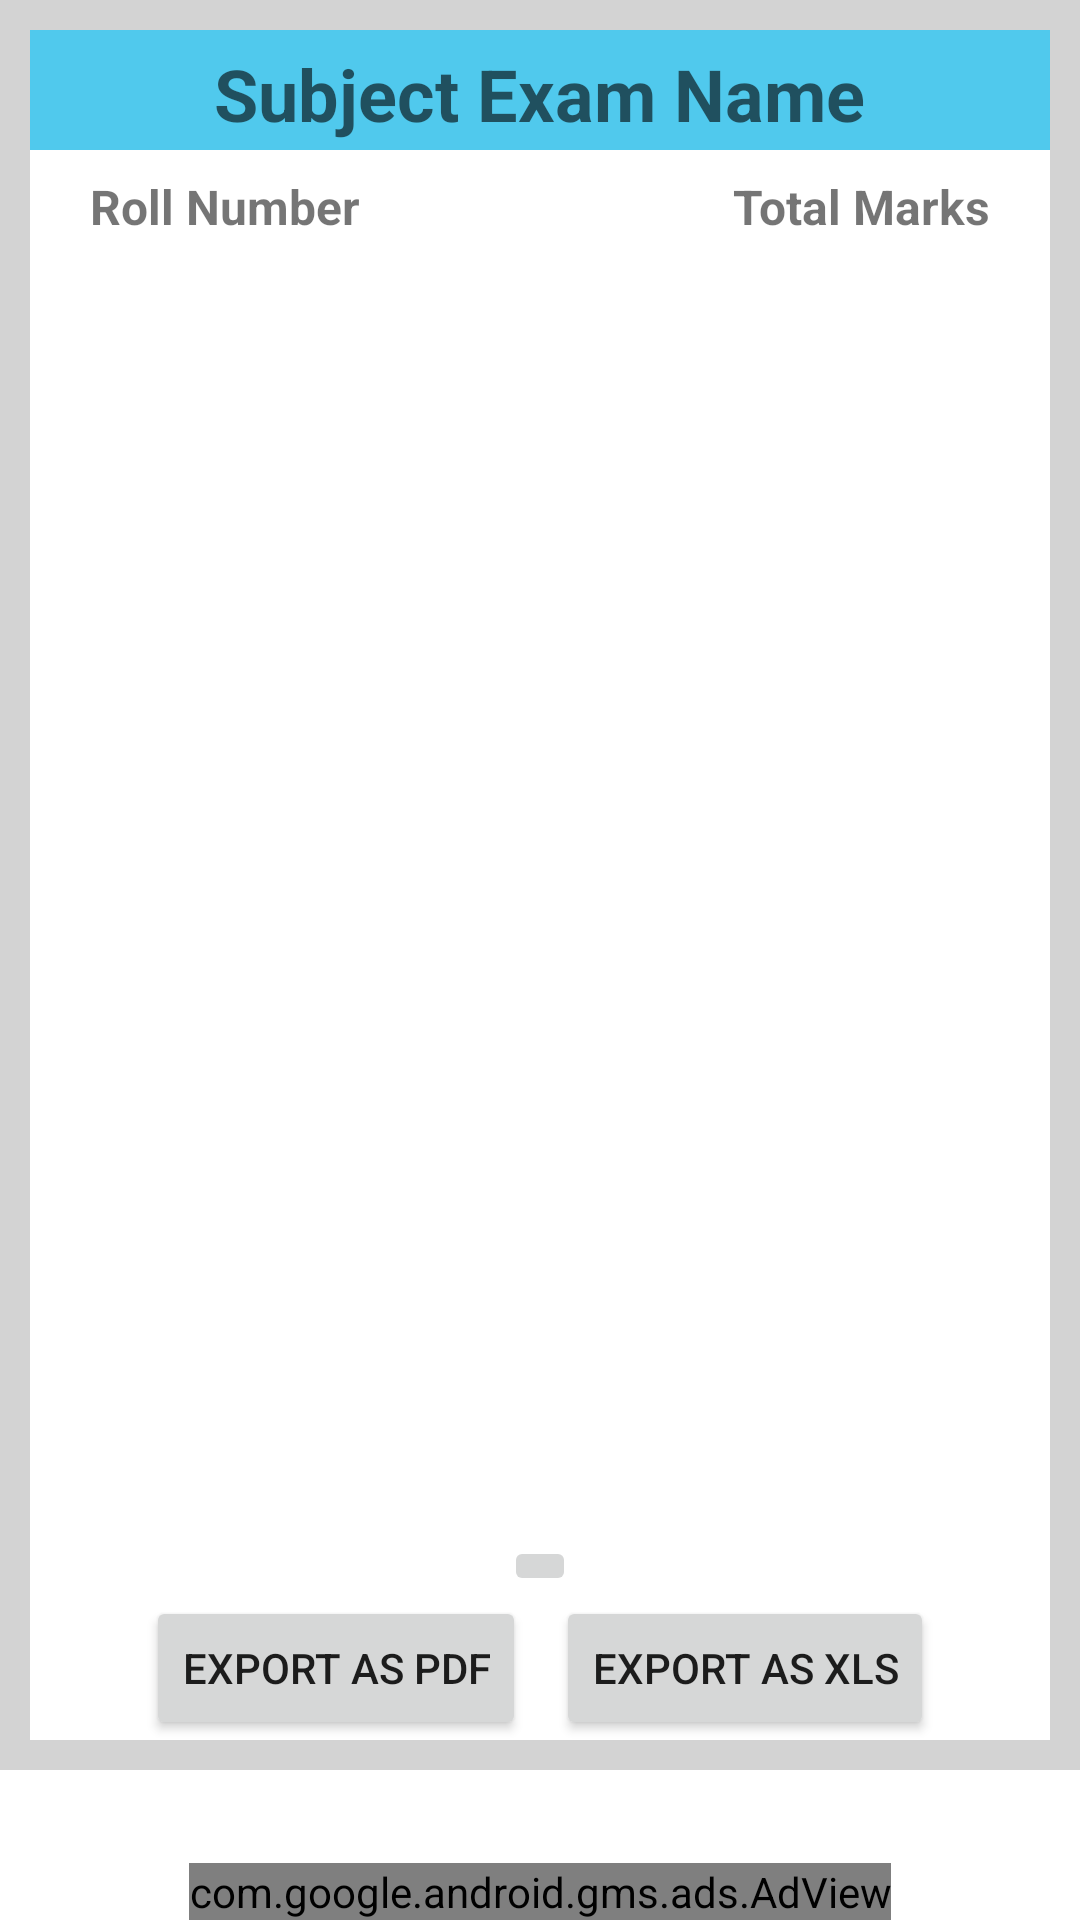

Here is an Android app screen rendered from its layout file. Give the layout XML and the strings, colors and styles it references.
<!-- AndroidManifest.xml: application theme Theme.OmrApplication -->
<!-- res/layout/activity_student_result_entry.xml -->
<?xml version="1.0" encoding="utf-8"?>
<RelativeLayout
    xmlns:android="http://schemas.android.com/apk/res/android"
    xmlns:app="http://schemas.android.com/apk/res-auto"
    xmlns:tools="http://schemas.android.com/tools"
    android:layout_width="match_parent"
    android:layout_height="match_parent"
    tools:context=".StudentResultEntryActivity">

    <LinearLayout
        android:layout_width="match_parent"
        android:layout_height="match_parent"
        android:background="@color/light_gray"
        android:layout_marginBottom="50dp">

        <LinearLayout
            android:layout_width="match_parent"
            android:layout_height="match_parent"
            android:orientation="vertical"
            android:background="@color/white"
            android:layout_margin="10dp">

            <RelativeLayout
                android:layout_width="match_parent"
                android:layout_height="40dp"
                android:background="#50C9ED">

                <TextView
                    android:id="@+id/textView_student_result_entry_head"
                    android:layout_width="wrap_content"
                    android:layout_height="wrap_content"
                    android:layout_centerHorizontal="true"
                    android:layout_marginTop="5dp"
                    android:hint="Subject Exam Name"
                    android:textAppearance="@style/TextAppearance.AppCompat.Headline"
                    android:textColor="@color/black"
                    android:textStyle="bold" />

            </RelativeLayout>

            <RelativeLayout
                android:layout_width="match_parent"
                android:layout_height="wrap_content"
                android:layout_marginTop="8dp">

                <TextView
                    android:id="@+id/textView_roll_no_head"
                    android:layout_width="wrap_content"
                    android:layout_height="wrap_content"
                    android:layout_marginLeft="20dp"
                    android:text="Roll Number"
                    android:textSize="16sp"
                    android:textStyle="bold" />

                <TextView
                    android:layout_width="wrap_content"
                    android:layout_height="wrap_content"
                    android:layout_alignParentRight="true"
                    android:layout_marginRight="20dp"
                    android:text="Total Marks"
                    android:textSize="16sp"
                    android:textStyle="bold" />

            </RelativeLayout>

            <RelativeLayout
                android:layout_width="match_parent"
                android:layout_height="match_parent">

                <androidx.recyclerview.widget.RecyclerView
                    android:layout_width="match_parent"
                    android:layout_height="match_parent"
                    android:id="@+id/student_result_entry_recycler"
                    android:layout_above="@id/lin_layout"
                    android:layout_margin="5dp">
                </androidx.recyclerview.widget.RecyclerView>

                <LinearLayout
                    android:id="@+id/lin_layout"
                    android:layout_width="match_parent"
                    android:layout_height="wrap_content"
                    android:orientation="vertical"
                    android:layout_alignParentBottom="true"
                    android:gravity="center_horizontal">

                    <ImageButton
                        android:id="@+id/button_home"
                        android:layout_width="wrap_content"
                        android:src="@drawable/ic_baseline_home_24"
                        android:layout_height="wrap_content"
                        android:layout_gravity="center"/>

                    <LinearLayout
                        android:layout_width="match_parent"
                        android:layout_height="wrap_content"
                        android:orientation="horizontal"
                        android:gravity="center_horizontal">

                        <Button
                            android:id="@+id/button_exportAsPDF"
                            android:layout_width="wrap_content"
                            android:layout_height="wrap_content"
                            android:text="Export as PDF" />

                        <Button
                            android:id="@+id/button_exportAsEXCEL"
                            android:layout_width="wrap_content"
                            android:layout_height="wrap_content"
                            android:text="Export as XLS"
                            android:layout_marginLeft="10dp"/>

                    </LinearLayout>








                </LinearLayout>
            </RelativeLayout>

        </LinearLayout>
    </LinearLayout>

    <com.google.android.gms.ads.AdView
        android:id="@+id/adView"
        android:layout_width="wrap_content"
        android:layout_height="wrap_content"
        android:layout_alignParentBottom="true"
        android:layout_centerHorizontal="true"
        app:adSize="BANNER"
        app:adUnitId="ca-app-pub-3940256099942544/6300978111">
    </com.google.android.gms.ads.AdView>

</RelativeLayout>
<!-- resources referenced by this layout -->
<resources>
  <color name="black">#FF000000</color>
  <color name="light_gray">#D3D3D3</color>
  <color name="white">#FFFFFFFF</color>
  <style name="Theme.OmrApplication" parent="Theme.MaterialComponents.DayNight.DarkActionBar">
          
          <item name="colorPrimary">@color/blue_500</item>
          <item name="colorPrimaryVariant">@color/blue_700</item>
          <item name="colorOnPrimary">@color/white</item>
          
          <item name="colorSecondary">@color/blue_500</item>
          <item name="colorSecondaryVariant">@color/blue_700</item>
          <item name="colorOnSecondary">@color/black</item>
          
          <item name="android:statusBarColor" tools:targetApi="l">?attr/colorPrimaryVariant</item>
          
      </style>
  <color name="blue_500">#1E88E5</color>
  <color name="blue_700">#1E276F</color>
</resources>
